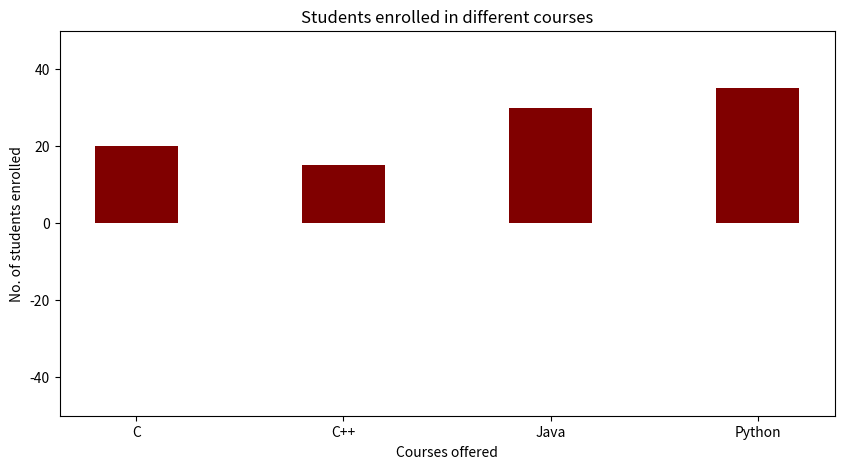

Recreate this plot in Python.
import numpy as np
import matplotlib.pyplot as plt

# creating the dataset
data = {'C': 20, 'C++': 15, 'Java': 30,
        'Python': 35}
courses = list(data.keys())
values = list(data.values())

fig = plt.figure(figsize=(10, 5))

# creating the bar plot
plt.bar(courses, values, color='maroon',
        width=0.4)
plt.ylim(-50, 50)
plt.xlabel("Courses offered")
plt.ylabel("No. of students enrolled")
plt.title("Students enrolled in different courses")
plt.show()
